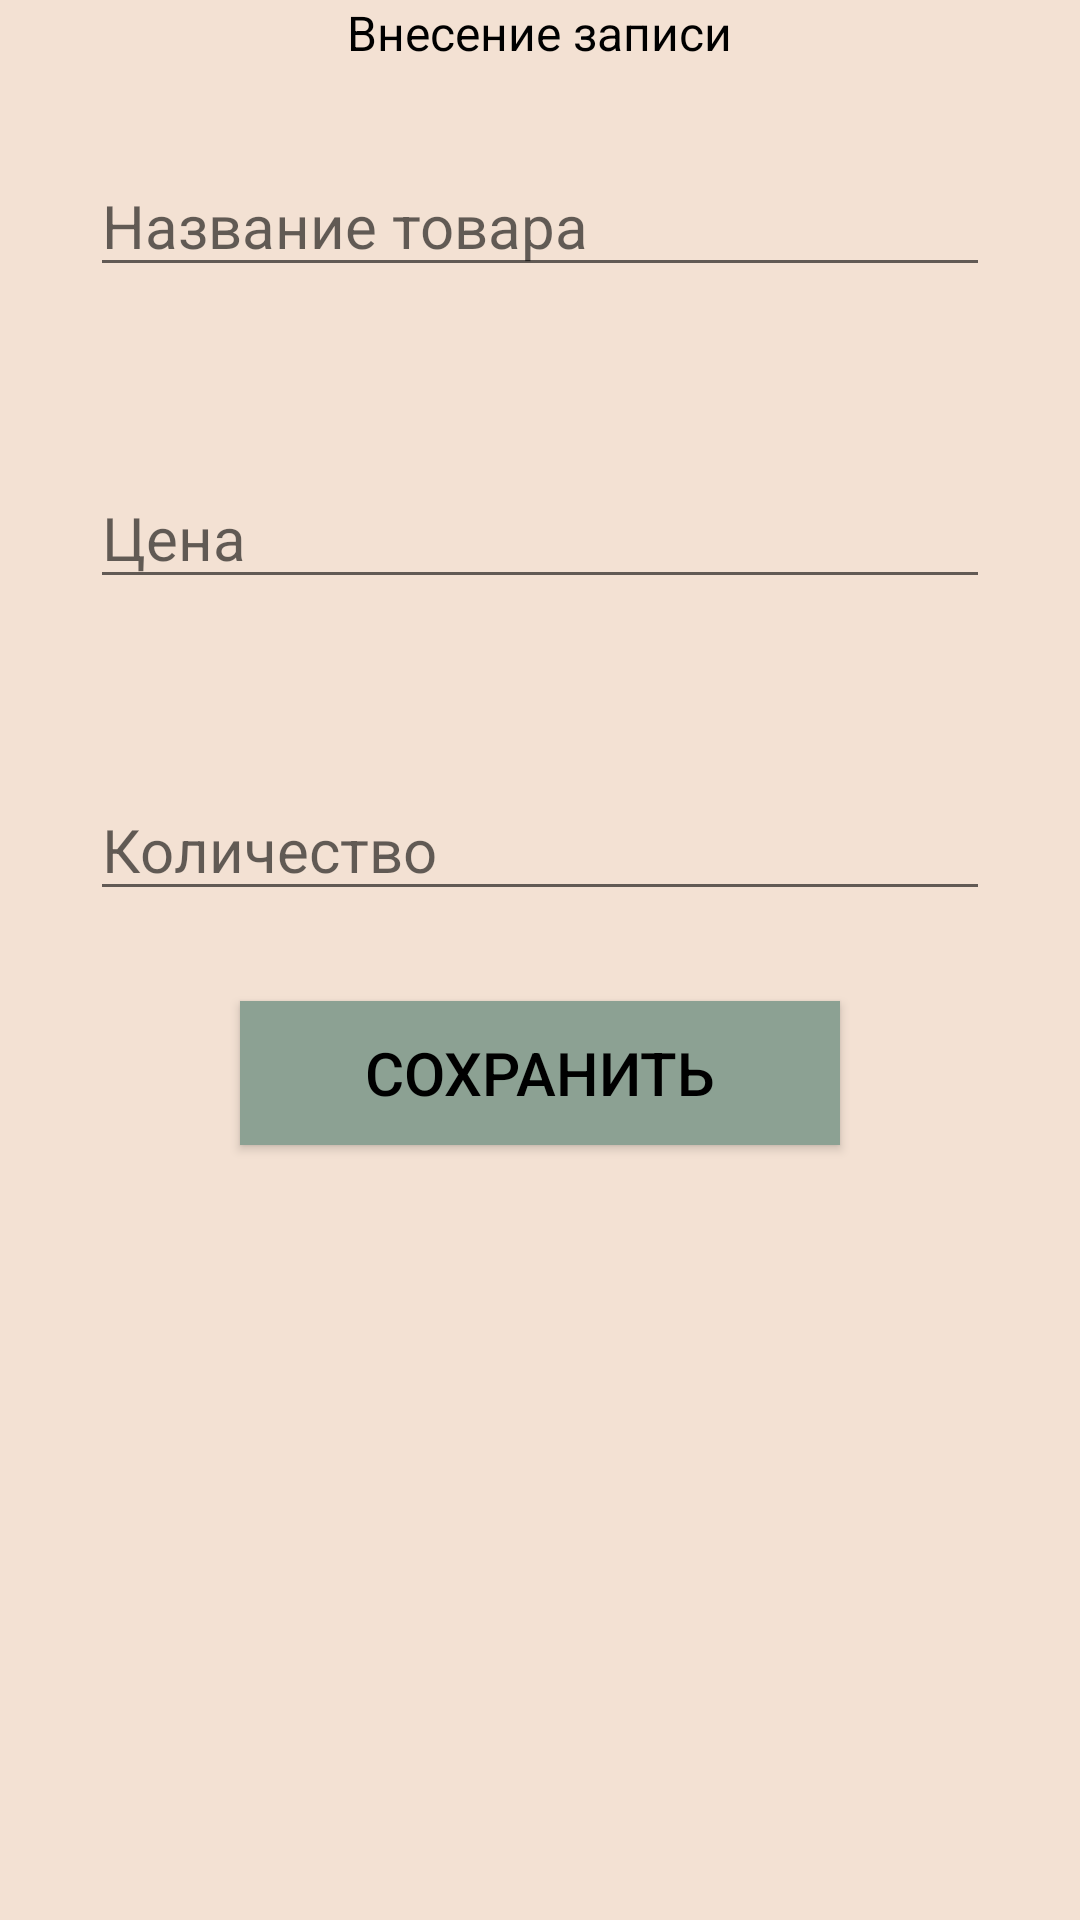

This screen was rendered from an Android layout file. Write that file and the resources it references.
<!-- AndroidManifest.xml: application theme Theme.YourFlowerShop -->
<!-- res/layout/fragment_bottom_sheet.xml -->
<?xml version="1.0" encoding="utf-8"?>
<RelativeLayout
    xmlns:android="http://schemas.android.com/apk/res/android"
    android:layout_width="match_parent"
    android:layout_height="match_parent"
    xmlns:app="http://schemas.android.com/apk/res-auto"
    android:background="@color/skin">

    <TextView
        android:id="@+id/tvDetails"
        android:layout_width="wrap_content"
        android:layout_height="wrap_content"
        android:textSize="16sp"
        android:layout_centerHorizontal="true"
        android:text="Внесение записи"
        />
    <EditText
        android:id="@+id/edProduct"
        android:layout_width="match_parent"
        android:layout_height="wrap_content"
        android:layout_margin="30dp"
        android:layout_below="@id/tvDetails"
        android:hint="Название товара"/>
    <EditText
        android:id="@+id/edPrice"
        android:layout_width="match_parent"
        android:layout_height="wrap_content"
        android:layout_margin="30dp"
        android:layout_below="@id/edProduct"
        android:hint="Цена"/>
    <EditText
        android:id="@+id/edAmount"
        android:layout_width="match_parent"
        android:layout_height="wrap_content"
        android:layout_margin="30dp"
        android:layout_below="@id/edPrice"
        android:hint="Количество"/>
    <Button
        android:id="@+id/saveButton"
        android:layout_width="200dp"
        android:layout_height="wrap_content"
        android:text="Сохранить"
        android:background="@color/pale_green"
        android:layout_below="@id/edAmount"
        android:layout_centerHorizontal="true"
        />
</RelativeLayout>
<!-- resources referenced by this layout -->
<resources>
  <color name="pale_green">#8CA193</color>
  <color name="skin">#F3E1D3</color>
  <style name="Theme.YourFlowerShop" parent="Theme.MaterialComponents.DayNight.DarkActionBar">
          
          <item name="colorPrimary">@color/pale_green</item>
          <item name="colorPrimaryVariant">@color/pale_green</item>
          <item name="colorOnPrimary">@color/black</item>
          
          <item name="colorSecondary">@color/teal_200</item>
          <item name="colorSecondaryVariant">@color/teal_700</item>
          <item name="colorOnSecondary">@color/black</item>
          
          <item name="android:statusBarColor" tools:targetApi="21">?attr/colorPrimaryVariant</item>
          <item name="android:textColor">@color/black</item>
          <item name="android:textSize">20sp</item>
          <item name="android:background">@android:color/transparent</item>
          
      </style>
  <color name="black">#FF000000</color>
  <color name="teal_200">#FF03DAC5</color>
  <color name="teal_700">#FF018786</color>
</resources>
